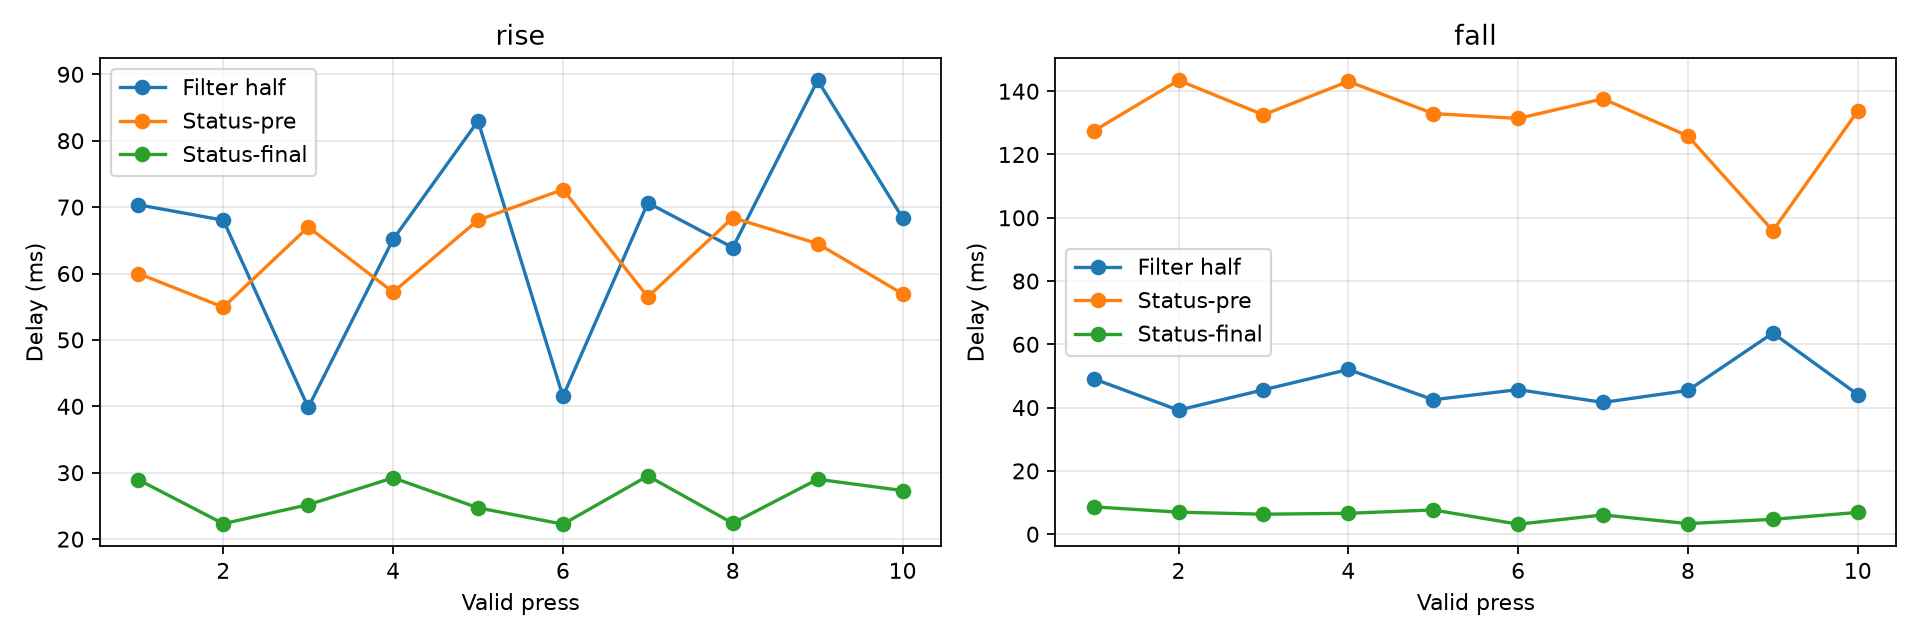

The data file committed next to this chart (first rows):
metric, n, median_ms, mean_ms, std_ms, min_ms, max_ms
rise_filter_half_delay_ms, 10, 68.2, 65.98, 15.5, 39.83, 89.1
rise_status_minus_pre_ms, 10, 62.25, 62.61, 6.25, 54.92, 72.65
rise_status_minus_post_ms, 10, 26.25, 26.09, 3.075, 22.24, 29.51
fall_filter_half_delay_ms, 10, 45.53, 46.89, 6.898, 39.2, 63.55
fall_status_minus_pre_ms, 10, 132.7, 130.4, 13.44, 95.91, 143.4
fall_status_minus_post_ms, 10, 6.45, 6.028, 1.788, 3.148, 8.636
